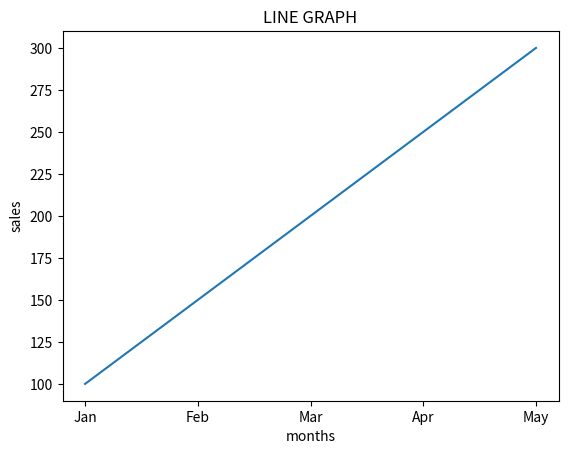

Generate this figure with matplotlib:
"""1. Monthly Sales Line Graph
Scenario:
A shop records monthly sales:
sales = np.array([100, 150, 200, 250, 300])
months = ["Jan", "Feb", "Mar", "Apr", "May"]
Task:
● Convert data into a Pandas DataFrame
● Plot a line graph
● Label X-axis as months and Y-axis as sales"""
import numpy as np
import pandas as pd
from matplotlib import pyplot as plt
sales = np.array([100, 150, 200, 250, 300])
months = ["Jan", "Feb", "Mar", "Apr", "May"]
df=pd.DataFrame(sales,index=months)
print(df)
plt.plot(months,sales)
plt.title("LINE GRAPH")
plt.xlabel("months")
plt.ylabel("sales")
plt.show()
